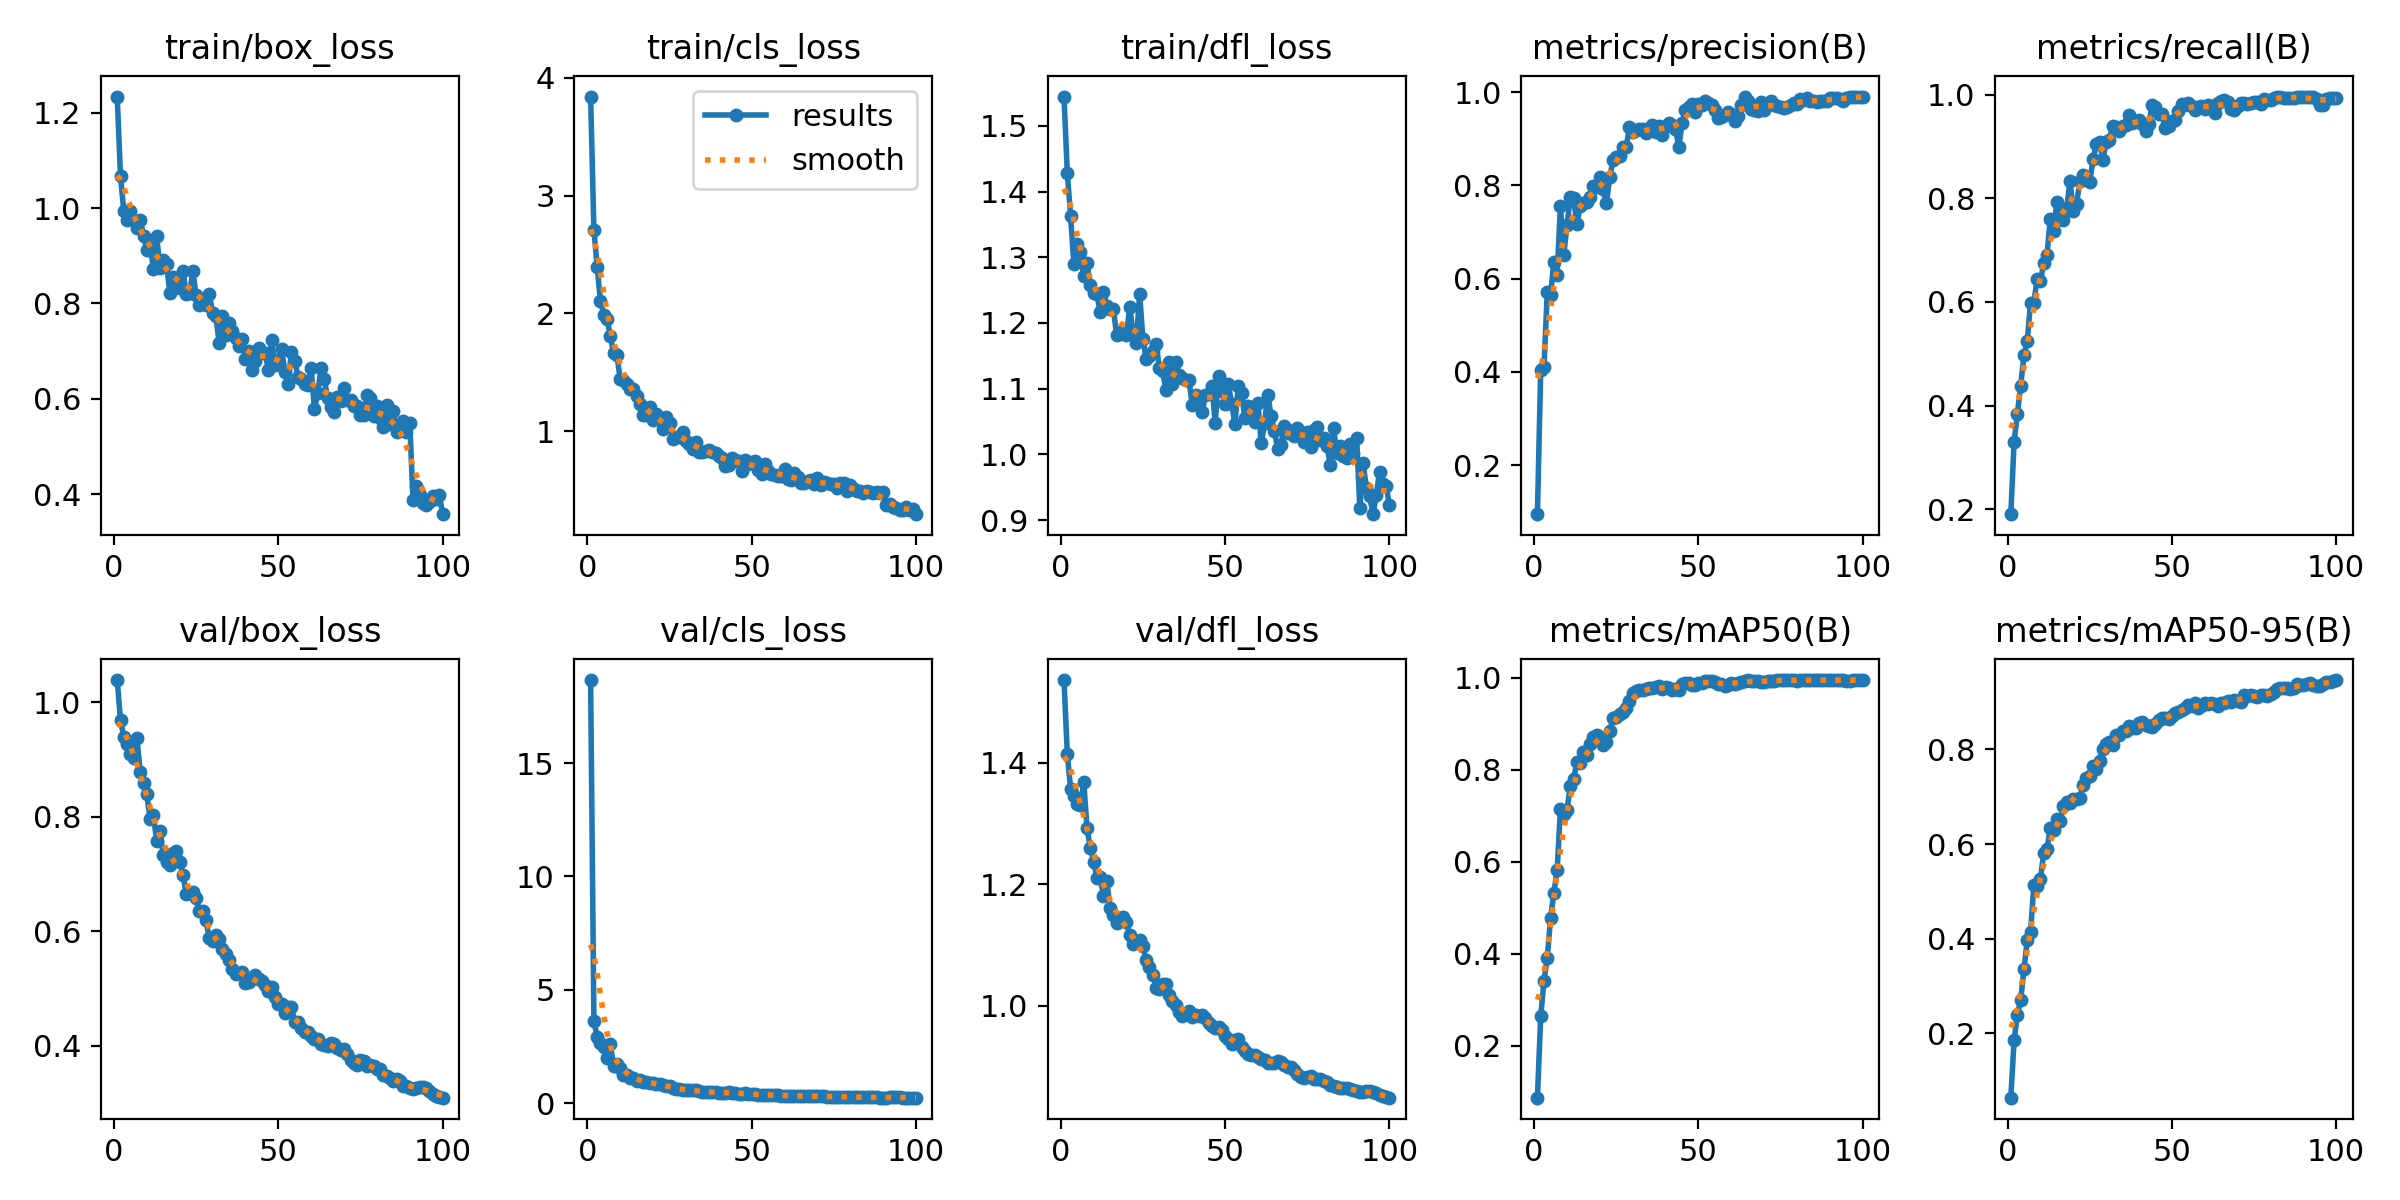

The file beside this chart, header and first rows:
epoch, time, train/box_loss, train/cls_loss, train/dfl_loss, metrics/precision(B), metrics/recall(B), metrics/mAP50(B), metrics/mAP50-95(B), val/box_loss, val/cls_loss, val/dfl_loss, lr/pg0, lr/pg1, lr/pg2
1, 11.2, 1.234, 3.84, 1.545, 0.09499, 0.1908, 0.08737, 0.06403, 1.038, 18.66, 1.536, 0.0001625, 0.0001625, 0.0001625
2, 19.12, 1.067, 2.711, 1.429, 0.4051, 0.3305, 0.2639, 0.1853, 0.968, 3.627, 1.414, 0.000328, 0.000328, 0.000328
3, 26.34, 0.9937, 2.39, 1.363, 0.4114, 0.3844, 0.3409, 0.2394, 0.9392, 2.933, 1.357, 0.0004901, 0.0004901, 0.0004901
4, 33.54, 0.9757, 2.102, 1.289, 0.5709, 0.4387, 0.3914, 0.2707, 0.9272, 2.645, 1.345, 0.0006064, 0.0006064, 0.0006064
5, 40.96, 0.9946, 1.986, 1.32, 0.5642, 0.4976, 0.4772, 0.3349, 0.9088, 2.478, 1.333, 0.0006002, 0.0006002, 0.0006002
6, 48.28, 0.9745, 1.95, 1.308, 0.6364, 0.5245, 0.5328, 0.3978, 0.9019, 1.991, 1.33, 0.0005941, 0.0005941, 0.0005941
7, 55.27, 0.9584, 1.808, 1.271, 0.6068, 0.5987, 0.5817, 0.4138, 0.9365, 2.602, 1.369, 0.0005879, 0.0005879, 0.0005879
8, 62.14, 0.9749, 1.659, 1.291, 0.7564, 0.5978, 0.7146, 0.5127, 0.8776, 1.657, 1.292, 0.0005817, 0.0005817, 0.0005817
9, 68.89, 0.9412, 1.645, 1.257, 0.6498, 0.6451, 0.7048, 0.5119, 0.8586, 1.727, 1.26, 0.0005755, 0.0005755, 0.0005755
10, 75.56, 0.9129, 1.441, 1.245, 0.7146, 0.6397, 0.7127, 0.5256, 0.8388, 1.566, 1.237, 0.0005693, 0.0005693, 0.0005693
11, 82.27, 0.9272, 1.43, 1.244, 0.7749, 0.6747, 0.7643, 0.5809, 0.7956, 1.251, 1.211, 0.0005631, 0.0005631, 0.0005631
12, 89.11, 0.8717, 1.403, 1.216, 0.773, 0.6905, 0.7795, 0.5891, 0.8024, 1.238, 1.212, 0.0005569, 0.0005569, 0.0005569
13, 95.98, 0.9411, 1.353, 1.247, 0.716, 0.7605, 0.8167, 0.6333, 0.7583, 1.118, 1.18, 0.0005508, 0.0005508, 0.0005508
14, 102.8, 0.874, 1.36, 1.226, 0.7552, 0.7378, 0.814, 0.6299, 0.7752, 1.099, 1.205, 0.0005446, 0.0005446, 0.0005446
15, 109.3, 0.8902, 1.296, 1.222, 0.7625, 0.7926, 0.8388, 0.6524, 0.733, 0.9785, 1.161, 0.0005384, 0.0005384, 0.0005384
16, 116.1, 0.8836, 1.23, 1.222, 0.7634, 0.7595, 0.8323, 0.6481, 0.7201, 1.019, 1.15, 0.0005322, 0.0005322, 0.0005322
17, 123, 0.8216, 1.137, 1.182, 0.7749, 0.7586, 0.8558, 0.6797, 0.7165, 0.9283, 1.136, 0.000526, 0.000526, 0.000526
18, 130, 0.8553, 1.136, 1.186, 0.7986, 0.7805, 0.8707, 0.6884, 0.7359, 0.9393, 1.145, 0.0005198, 0.0005198, 0.0005198
19, 137.3, 0.8501, 1.202, 1.185, 0.7967, 0.8341, 0.8747, 0.6875, 0.7402, 0.8868, 1.146, 0.0005136, 0.0005136, 0.0005136
20, 144.3, 0.8328, 1.091, 1.181, 0.8175, 0.7758, 0.8662, 0.6946, 0.721, 0.913, 1.137, 0.0005074, 0.0005074, 0.0005074
21, 151.4, 0.8681, 1.146, 1.225, 0.7914, 0.7884, 0.8548, 0.6961, 0.6983, 0.8591, 1.116, 0.0005012, 0.0005012, 0.0005012
22, 158.2, 0.8206, 1.112, 1.183, 0.762, 0.8337, 0.8606, 0.6974, 0.6649, 0.8625, 1.101, 0.0004951, 0.0004951, 0.0004951
23, 165.3, 0.8213, 1.021, 1.17, 0.8184, 0.844, 0.8838, 0.7256, 0.6671, 0.8028, 1.104, 0.0004889, 0.0004889, 0.0004889
24, 172.5, 0.8676, 1.122, 1.245, 0.8533, 0.8395, 0.912, 0.7397, 0.6689, 0.7759, 1.108, 0.0004827, 0.0004827, 0.0004827
25, 179.5, 0.8175, 1.066, 1.175, 0.8605, 0.8311, 0.9145, 0.7442, 0.6576, 0.7706, 1.098, 0.0004765, 0.0004765, 0.0004765
26, 186.3, 0.7969, 0.9354, 1.145, 0.8624, 0.8749, 0.9211, 0.7649, 0.6357, 0.6619, 1.075, 0.0004703, 0.0004703, 0.0004703
27, 193.2, 0.8076, 0.9493, 1.15, 0.8815, 0.9043, 0.9266, 0.759, 0.635, 0.6377, 1.064, 0.0004641, 0.0004641, 0.0004641
28, 199.8, 0.7972, 0.9513, 1.158, 0.8819, 0.9082, 0.9343, 0.7753, 0.6192, 0.6389, 1.051, 0.0004579, 0.0004579, 0.0004579
29, 206.6, 0.8206, 0.9943, 1.168, 0.9244, 0.874, 0.9495, 0.8, 0.5878, 0.6022, 1.029, 0.0004518, 0.0004518, 0.0004518
30, 213.5, 0.7804, 0.9153, 1.132, 0.9143, 0.9094, 0.9665, 0.8106, 0.5827, 0.5962, 1.028, 0.0004456, 0.0004456, 0.0004456
31, 220.5, 0.7738, 0.8886, 1.126, 0.9196, 0.9133, 0.9716, 0.8145, 0.5939, 0.5764, 1.036, 0.0004394, 0.0004394, 0.0004394
32, 227.4, 0.7182, 0.8504, 1.098, 0.9211, 0.9396, 0.9723, 0.8097, 0.5857, 0.5755, 1.036, 0.0004332, 0.0004332, 0.0004332
33, 234.1, 0.7729, 0.9031, 1.14, 0.9197, 0.9374, 0.9742, 0.8298, 0.5697, 0.5859, 1.018, 0.000427, 0.000427, 0.000427
34, 241, 0.733, 0.8207, 1.107, 0.913, 0.9302, 0.975, 0.8312, 0.5606, 0.5296, 1.008, 0.0004208, 0.0004208, 0.0004208
35, 248.1, 0.7588, 0.82, 1.14, 0.9159, 0.9389, 0.9775, 0.8388, 0.5505, 0.508, 1, 0.0004146, 0.0004146, 0.0004146
36, 254.9, 0.7427, 0.8287, 1.121, 0.9295, 0.9422, 0.9768, 0.839, 0.5341, 0.5009, 0.9902, 0.0004084, 0.0004084, 0.0004084
37, 261.8, 0.7274, 0.8402, 1.117, 0.9153, 0.9606, 0.9804, 0.85, 0.5262, 0.4835, 0.9823, 0.0004022, 0.0004022, 0.0004022
38, 268.6, 0.7113, 0.8203, 1.113, 0.9273, 0.9452, 0.9826, 0.8447, 0.5275, 0.4824, 0.9856, 0.0003961, 0.0003961, 0.0003961
39, 275.3, 0.7265, 0.8151, 1.114, 0.9086, 0.9482, 0.9757, 0.8442, 0.5297, 0.4969, 0.991, 0.0003899, 0.0003899, 0.0003899
40, 282.2, 0.6838, 0.7851, 1.075, 0.9274, 0.9503, 0.9792, 0.8558, 0.51, 0.464, 0.9815, 0.0003837, 0.0003837, 0.0003837
41, 289, 0.6995, 0.7704, 1.091, 0.9332, 0.9426, 0.9772, 0.8577, 0.5118, 0.4692, 0.9839, 0.0003775, 0.0003775, 0.0003775
42, 296, 0.6611, 0.7064, 1.078, 0.9294, 0.9301, 0.9729, 0.8504, 0.5179, 0.4701, 0.9826, 0.0003713, 0.0003713, 0.0003713
43, 302.8, 0.6801, 0.714, 1.065, 0.9212, 0.9442, 0.9754, 0.8498, 0.5245, 0.4831, 0.9845, 0.0003651, 0.0003651, 0.0003651
44, 309.6, 0.7074, 0.7681, 1.09, 0.8821, 0.9792, 0.9744, 0.8469, 0.5174, 0.4773, 0.9795, 0.0003589, 0.0003589, 0.0003589
45, 316.3, 0.6968, 0.7575, 1.091, 0.933, 0.9752, 0.9861, 0.8533, 0.5129, 0.4682, 0.9717, 0.0003527, 0.0003527, 0.0003527
46, 323.2, 0.6968, 0.7487, 1.103, 0.9608, 0.9635, 0.9892, 0.8624, 0.5065, 0.4337, 0.9658, 0.0003466, 0.0003466, 0.0003466
47, 330.1, 0.661, 0.6644, 1.048, 0.9686, 0.9621, 0.9896, 0.8661, 0.4955, 0.4262, 0.9635, 0.0003404, 0.0003404, 0.0003404
48, 336.9, 0.7225, 0.7547, 1.12, 0.9739, 0.9361, 0.9852, 0.8655, 0.5029, 0.4379, 0.9653, 0.0003342, 0.0003342, 0.0003342
49, 343.9, 0.6705, 0.7191, 1.096, 0.9575, 0.9401, 0.985, 0.8649, 0.4847, 0.4223, 0.959, 0.000328, 0.000328, 0.000328
50, 350.7, 0.681, 0.7378, 1.077, 0.9753, 0.9484, 0.9891, 0.8702, 0.4734, 0.4142, 0.9496, 0.0003218, 0.0003218, 0.0003218
51, 357.7, 0.7055, 0.7434, 1.107, 0.9718, 0.9516, 0.9877, 0.8771, 0.4726, 0.406, 0.9454, 0.0003156, 0.0003156, 0.0003156
52, 364.9, 0.6571, 0.6668, 1.076, 0.98, 0.9691, 0.9927, 0.8797, 0.4569, 0.3773, 0.9371, 0.0003094, 0.0003094, 0.0003094
53, 372, 0.6317, 0.6372, 1.047, 0.9772, 0.9827, 0.9935, 0.8831, 0.4685, 0.3793, 0.9439, 0.0003033, 0.0003033, 0.0003033
54, 379.2, 0.6994, 0.7178, 1.104, 0.9732, 0.9807, 0.9925, 0.8874, 0.4675, 0.3734, 0.9445, 0.0002971, 0.0002971, 0.0002971
55, 386.3, 0.6798, 0.6634, 1.093, 0.9619, 0.9846, 0.9906, 0.8928, 0.4414, 0.3615, 0.9324, 0.0002909, 0.0002909, 0.0002909
56, 393.5, 0.6462, 0.635, 1.056, 0.9447, 0.9781, 0.9865, 0.8913, 0.441, 0.3628, 0.9246, 0.0002847, 0.0002847, 0.0002847
57, 400.5, 0.641, 0.631, 1.074, 0.9468, 0.9709, 0.9854, 0.8982, 0.4311, 0.3638, 0.9205, 0.0002785, 0.0002785, 0.0002785
58, 407.7, 0.6305, 0.6155, 1.058, 0.9516, 0.9757, 0.9819, 0.8869, 0.4235, 0.3605, 0.9182, 0.0002723, 0.0002723, 0.0002723
59, 414.9, 0.6299, 0.6207, 1.05, 0.9564, 0.9776, 0.9853, 0.8912, 0.4237, 0.3459, 0.918, 0.0002661, 0.0002661, 0.0002661
60, 421.8, 0.6643, 0.6775, 1.079, 0.9532, 0.9724, 0.9886, 0.8969, 0.4177, 0.3443, 0.9147, 0.0002599, 0.0002599, 0.0002599
... 40 more rows
